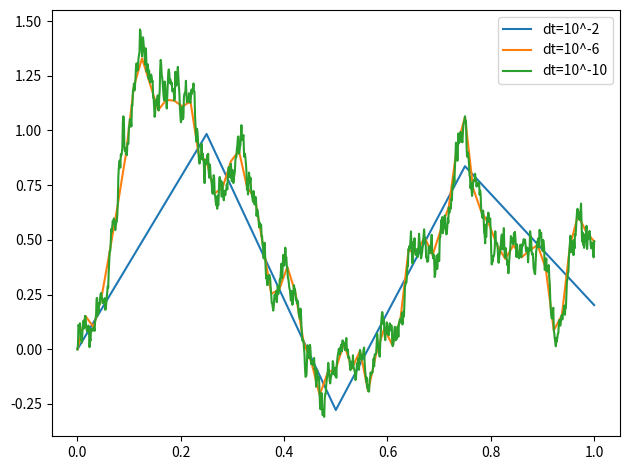

Source code (Python):
import numpy as np
import math
import matplotlib.pyplot as plt

fig, ax = plt.subplots()

tf = 1

for j in range(9):
    dt = 2**(-(j+2))
    print(f'DT: {dt}')
    nt = math.ceil(tf/dt)
    print(f'NT: {nt}')

    t = np.linspace(0,tf,nt+1,endpoint=True)
    fdb = np.zeros_like(t)
    if j == 0:
        dw = np.sqrt(dt)*np.random.normal(0,1,nt)
    else: 
        dw = np.zeros(nt) 
        for i in range(nt):
            #print(f'Old Nt: {len(old_dw)}, New Nt: {len(dw)}')
            if np.mod(i,2) == 0:
                dw[i] = 0.5*old_dw[int(i/2)] + np.sqrt(dt/2)*\
                    np.random.normal(0,1)
            else: 
                dw[i] = old_dw[int((i-1)/2)] - dw[i-1]

    for i in range(nt):
        t[i+1] = t[i] + dt
        fdb[i+1] = fdb[i] + np.sqrt(np.sin(fdb[i])**2 + 1)*dw[i] + \
            (np.cos(fdb[i]) + 1)*dt
    if (np.mod(j,4) == 0):
        ax.plot(t,fdb,label=f'dt=10^-{j+2}')

    old_dw = dw

ax.legend()
#plt.show()
fig.tight_layout()
plt.savefig('prob8.png',dpi=800)
